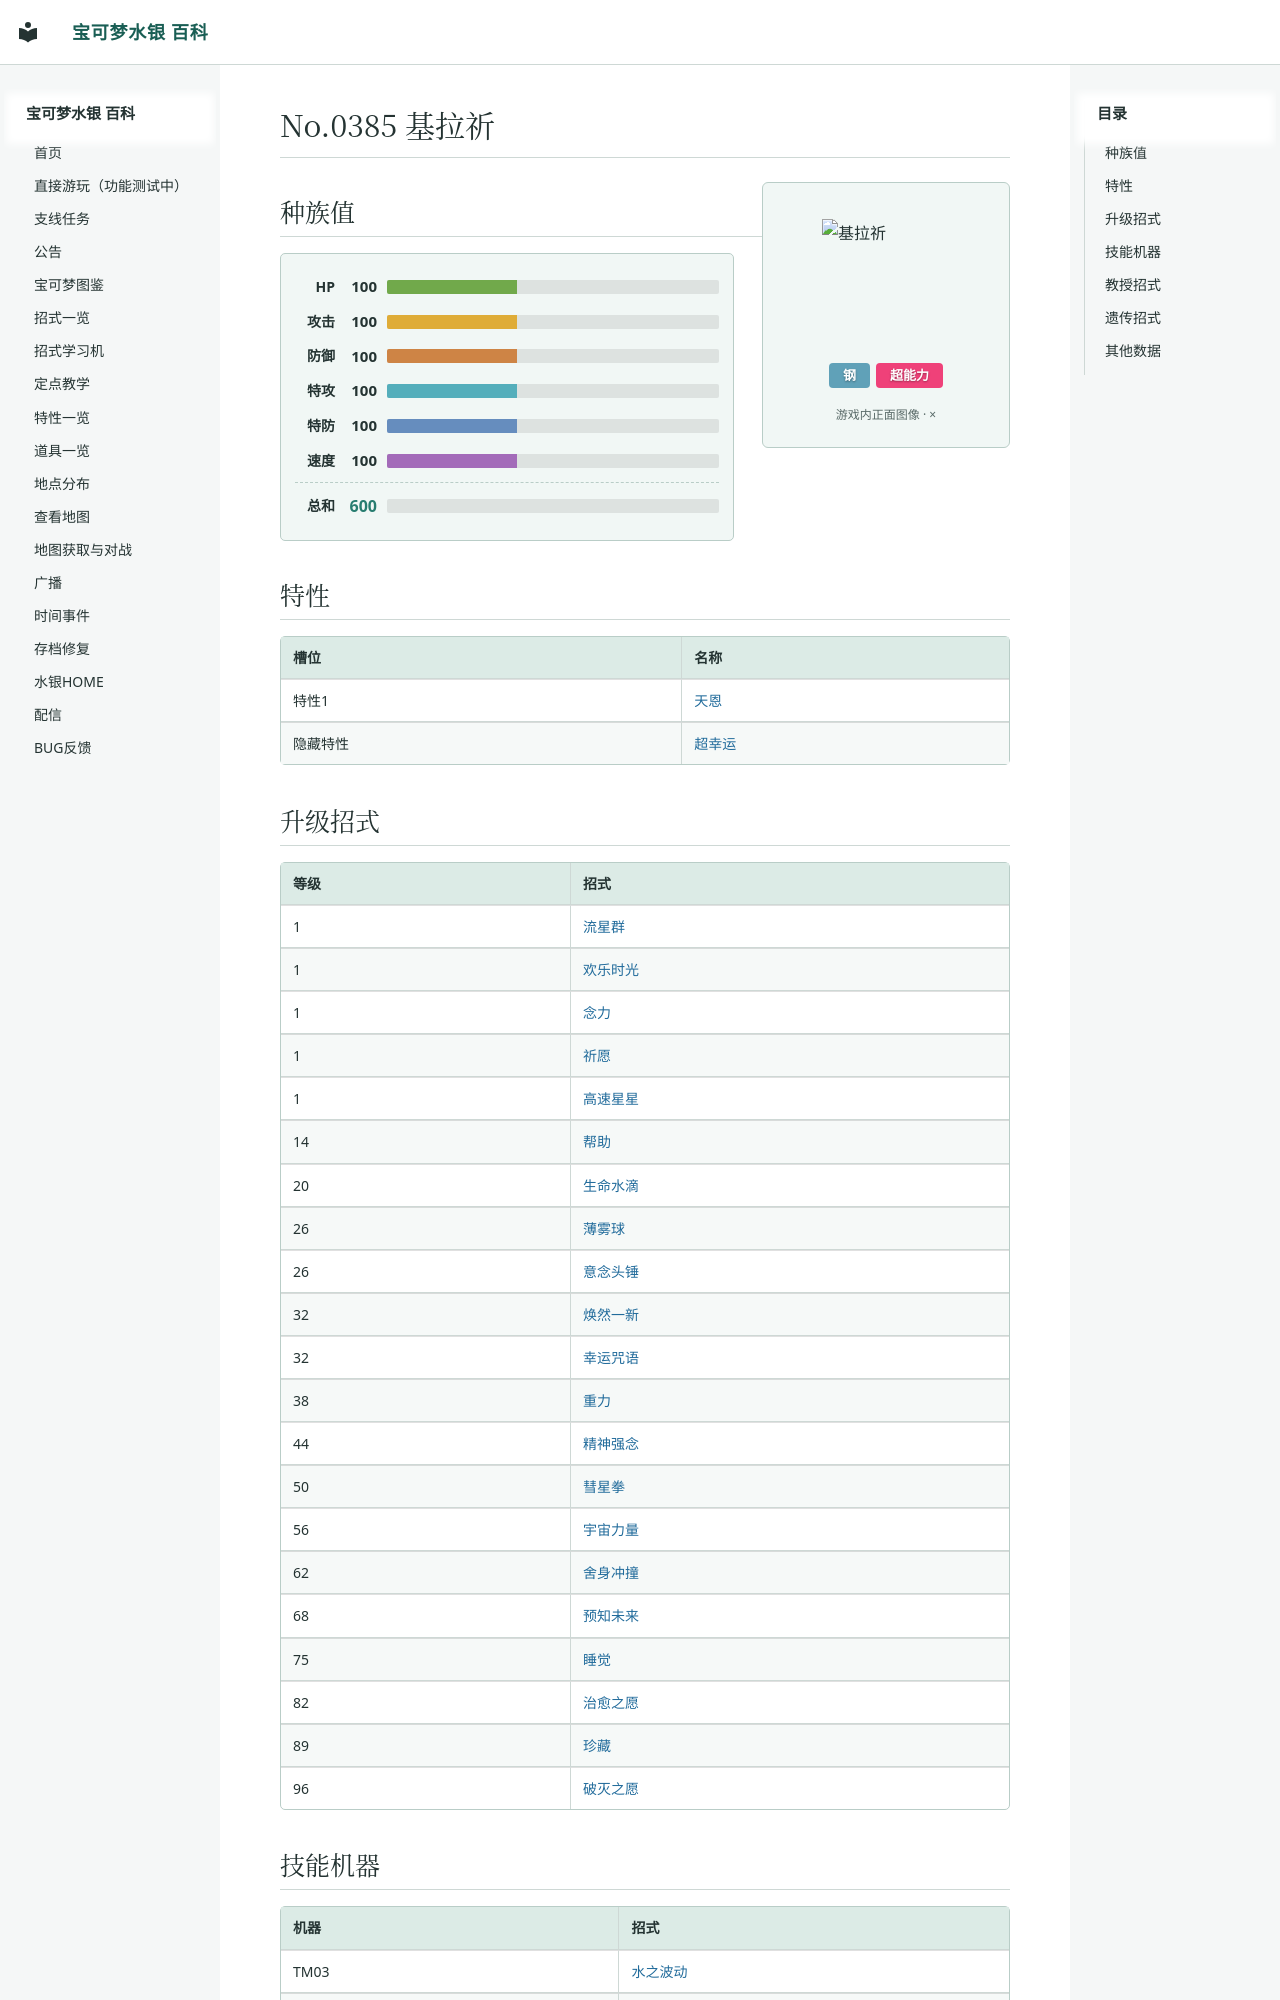

repository: Sum-Light/azoth-wiki · page: pokemon/0409_基拉祈/index.html · generator: mkdocs

# No.0385 基拉祈

<div class="pk-head">
<img class="pk-sprite" width="128" height="128" style="image-rendering:pixelated" src="../sprites/0409.png?v=a9b4da3f" alt="基拉祈">
<div class="pk-head-types">
<span class="pk-type" style="background:#60A1B8">钢</span>
<span class="pk-type" style="background:#EF4179">超能力</span>
</div>
</div>

## 种族值

<div class="pk-stats">
<div class="pk-stat"><span class="pk-stat-name">HP</span><span class="pk-stat-val">100</span><span class="pk-bar pk-bar-hp"><i style="width:39.2%"></i></span></div>
<div class="pk-stat"><span class="pk-stat-name">攻击</span><span class="pk-stat-val">100</span><span class="pk-bar pk-bar-atk"><i style="width:39.2%"></i></span></div>
<div class="pk-stat"><span class="pk-stat-name">防御</span><span class="pk-stat-val">100</span><span class="pk-bar pk-bar-def"><i style="width:39.2%"></i></span></div>
<div class="pk-stat"><span class="pk-stat-name">特攻</span><span class="pk-stat-val">100</span><span class="pk-bar pk-bar-spa"><i style="width:39.2%"></i></span></div>
<div class="pk-stat"><span class="pk-stat-name">特防</span><span class="pk-stat-val">100</span><span class="pk-bar pk-bar-spd"><i style="width:39.2%"></i></span></div>
<div class="pk-stat"><span class="pk-stat-name">速度</span><span class="pk-stat-val">100</span><span class="pk-bar pk-bar-spe"><i style="width:39.2%"></i></span></div>
<div class="pk-stat pk-stat-total"><span class="pk-stat-name">总和</span><span class="pk-stat-val">600</span><span class="pk-bar"></span></div>
</div>

## 特性

| 槽位 | 名称 |
|---|---|
| 特性1 | [天恩](../abilities/0032_天恩.md) |
| 隐藏特性 | [超幸运](../abilities/0084_超幸运.md) |
